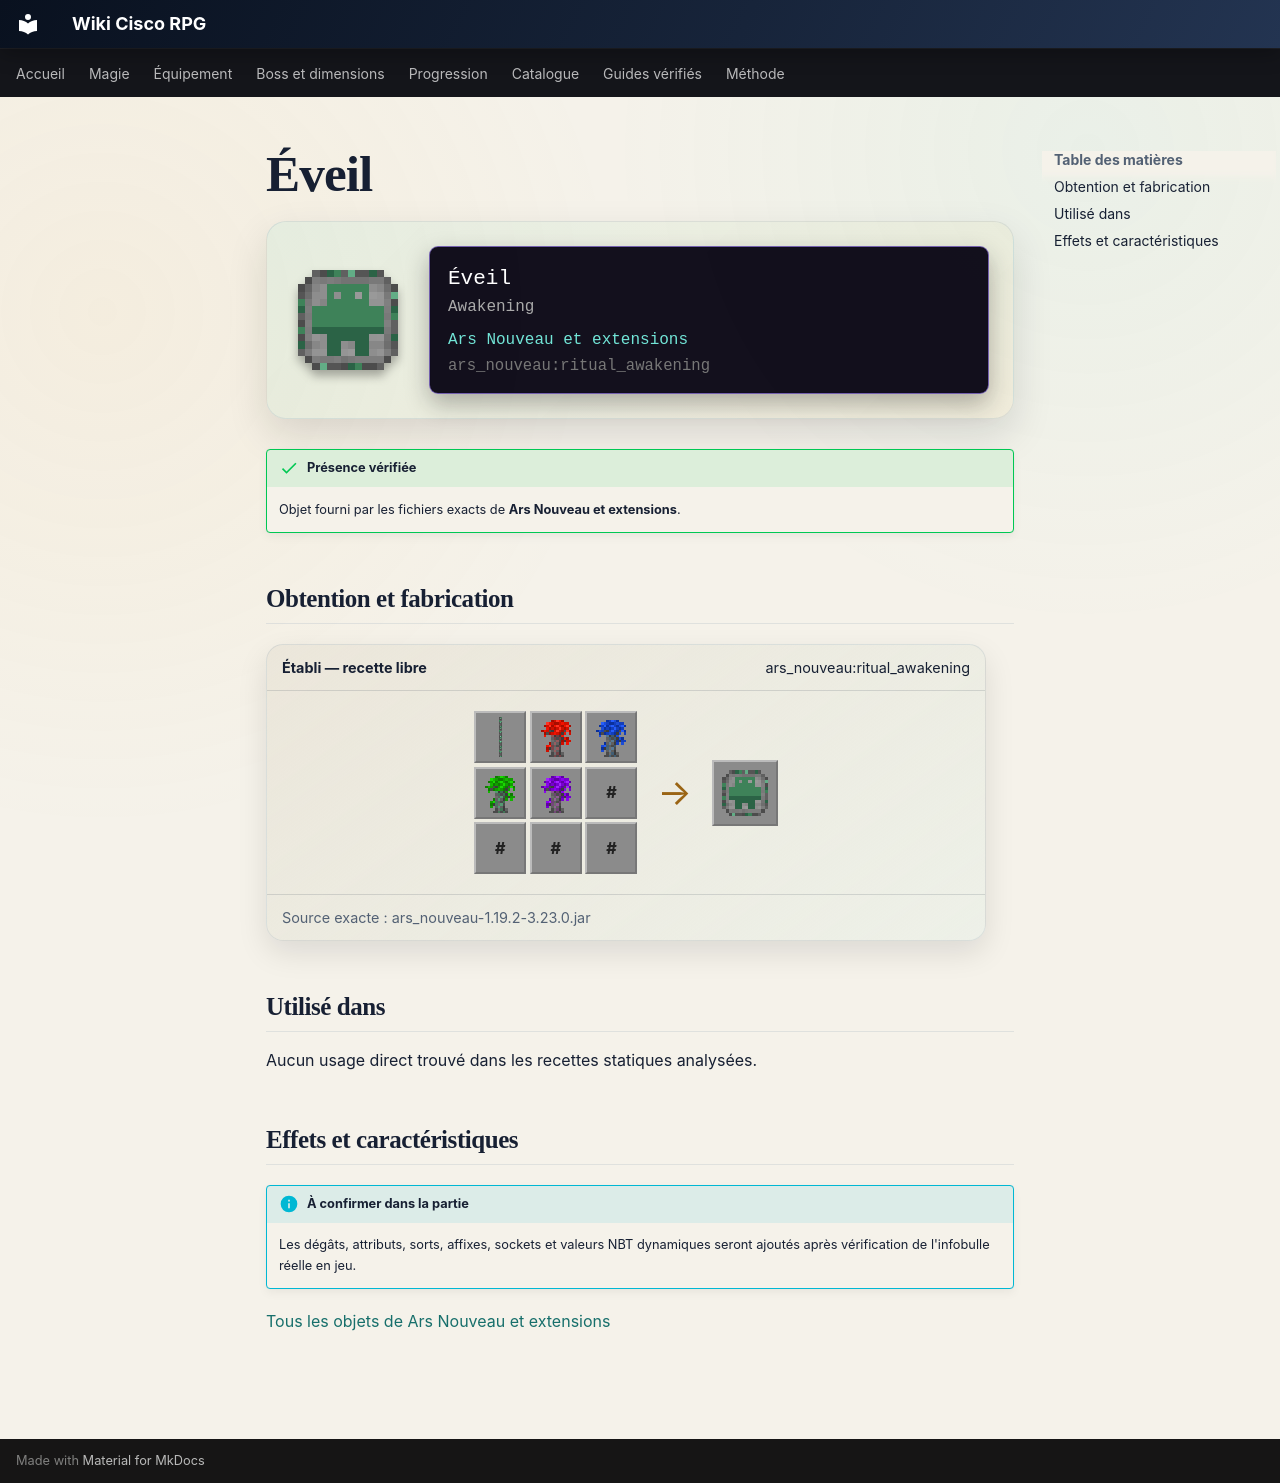

repository: Kloups-Dev/wiki-cisco-rpg · page: catalogue/objets/ars_nouveau/ritual_awakening/index.html · generator: mkdocs

# Éveil

<div class="mc-item-showcase">
<img class="mc-item-icon" src="../../../../assets/generated/items/ars_nouveau/ritual_awakening.png" alt="Éveil">
<div class="mc-tooltip-card">
<div class="mc-tooltip-card__name">Éveil</div>
<div class="mc-tooltip-card__alias">Awakening</div>
<div class="mc-tooltip-card__mod">Ars Nouveau et extensions</div>
<div class="mc-tooltip-card__id">ars_nouveau:ritual_awakening</div>
</div>
</div>

!!! success "Présence vérifiée"
    Objet fourni par les fichiers exacts de **Ars Nouveau et extensions**.

## Obtention et fabrication

<div class="jei-recipe"><div class="jei-recipe__head"><strong>Établi — recette libre</strong><span>ars_nouveau:ritual_awakening</span></div><div class="jei-recipe__body"><div class="jei-grid"><a class="jei-slot" href="../../../../catalogue/objets/ars_nouveau/green_archwood_log/" title="Bûche d&#x27;Archwood florissante (ars_nouveau:green_archwood_log)"><img src="../../../../assets/generated/items/ars_nouveau/green_archwood_log.png" alt="" loading="lazy"></a><a class="jei-slot" href="../../../../catalogue/objets/ars_nouveau/red_archwood_sapling/" title="Jeune arbre d&#x27;Archwood flamboyant (ars_nouveau:red_archwood_sapling)"><img src="../../../../assets/generated/items/ars_nouveau/red_archwood_sapling.png" alt="" loading="lazy"></a><a class="jei-slot" href="../../../../catalogue/objets/ars_nouveau/blue_archwood_sapling/" title="Arbrisseau d&#x27;Archwood en cascade (ars_nouveau:blue_archwood_sapling)"><img src="../../../../assets/generated/items/ars_nouveau/blue_archwood_sapling.png" alt="" loading="lazy"></a><a class="jei-slot" href="../../../../catalogue/objets/ars_nouveau/green_archwood_sapling/" title="Arbrisseau florissant d&#x27;Archwood (ars_nouveau:green_archwood_sapling)"><img src="../../../../assets/generated/items/ars_nouveau/green_archwood_sapling.png" alt="" loading="lazy"></a><a class="jei-slot" href="../../../../catalogue/objets/ars_nouveau/purple_archwood_sapling/" title="Arbrisseau vexant d&#x27;Archwood (ars_nouveau:purple_archwood_sapling)"><img src="../../../../assets/generated/items/ars_nouveau/purple_archwood_sapling.png" alt="" loading="lazy"></a><span class="jei-slot jei-slot--tag" title="#forge:gems/source">#</span><span class="jei-slot jei-slot--tag" title="#forge:gems/source">#</span><span class="jei-slot jei-slot--tag" title="#forge:gems/source">#</span><span class="jei-slot jei-slot--tag" title="#forge:gems/source">#</span></div><span class="jei-arrow">→</span><span class="jei-slot jei-slot--result"><img src="../../../../assets/generated/items/ars_nouveau/ritual_awakening.png" alt=""></span></div><div class="jei-recipe__source">Source exacte : ars_nouveau-1.19.2-3.23.0.jar</div></div>

## Utilisé dans

Aucun usage direct trouvé dans les recettes statiques analysées.

## Effets et caractéristiques

!!! info "À confirmer dans la partie"
    Les dégâts, attributs, sorts, affixes, sockets et valeurs NBT dynamiques seront ajoutés après vérification de l'infobulle réelle en jeu.

[Tous les objets de Ars Nouveau et extensions](../../../contenu/ars-nouveau.md)
